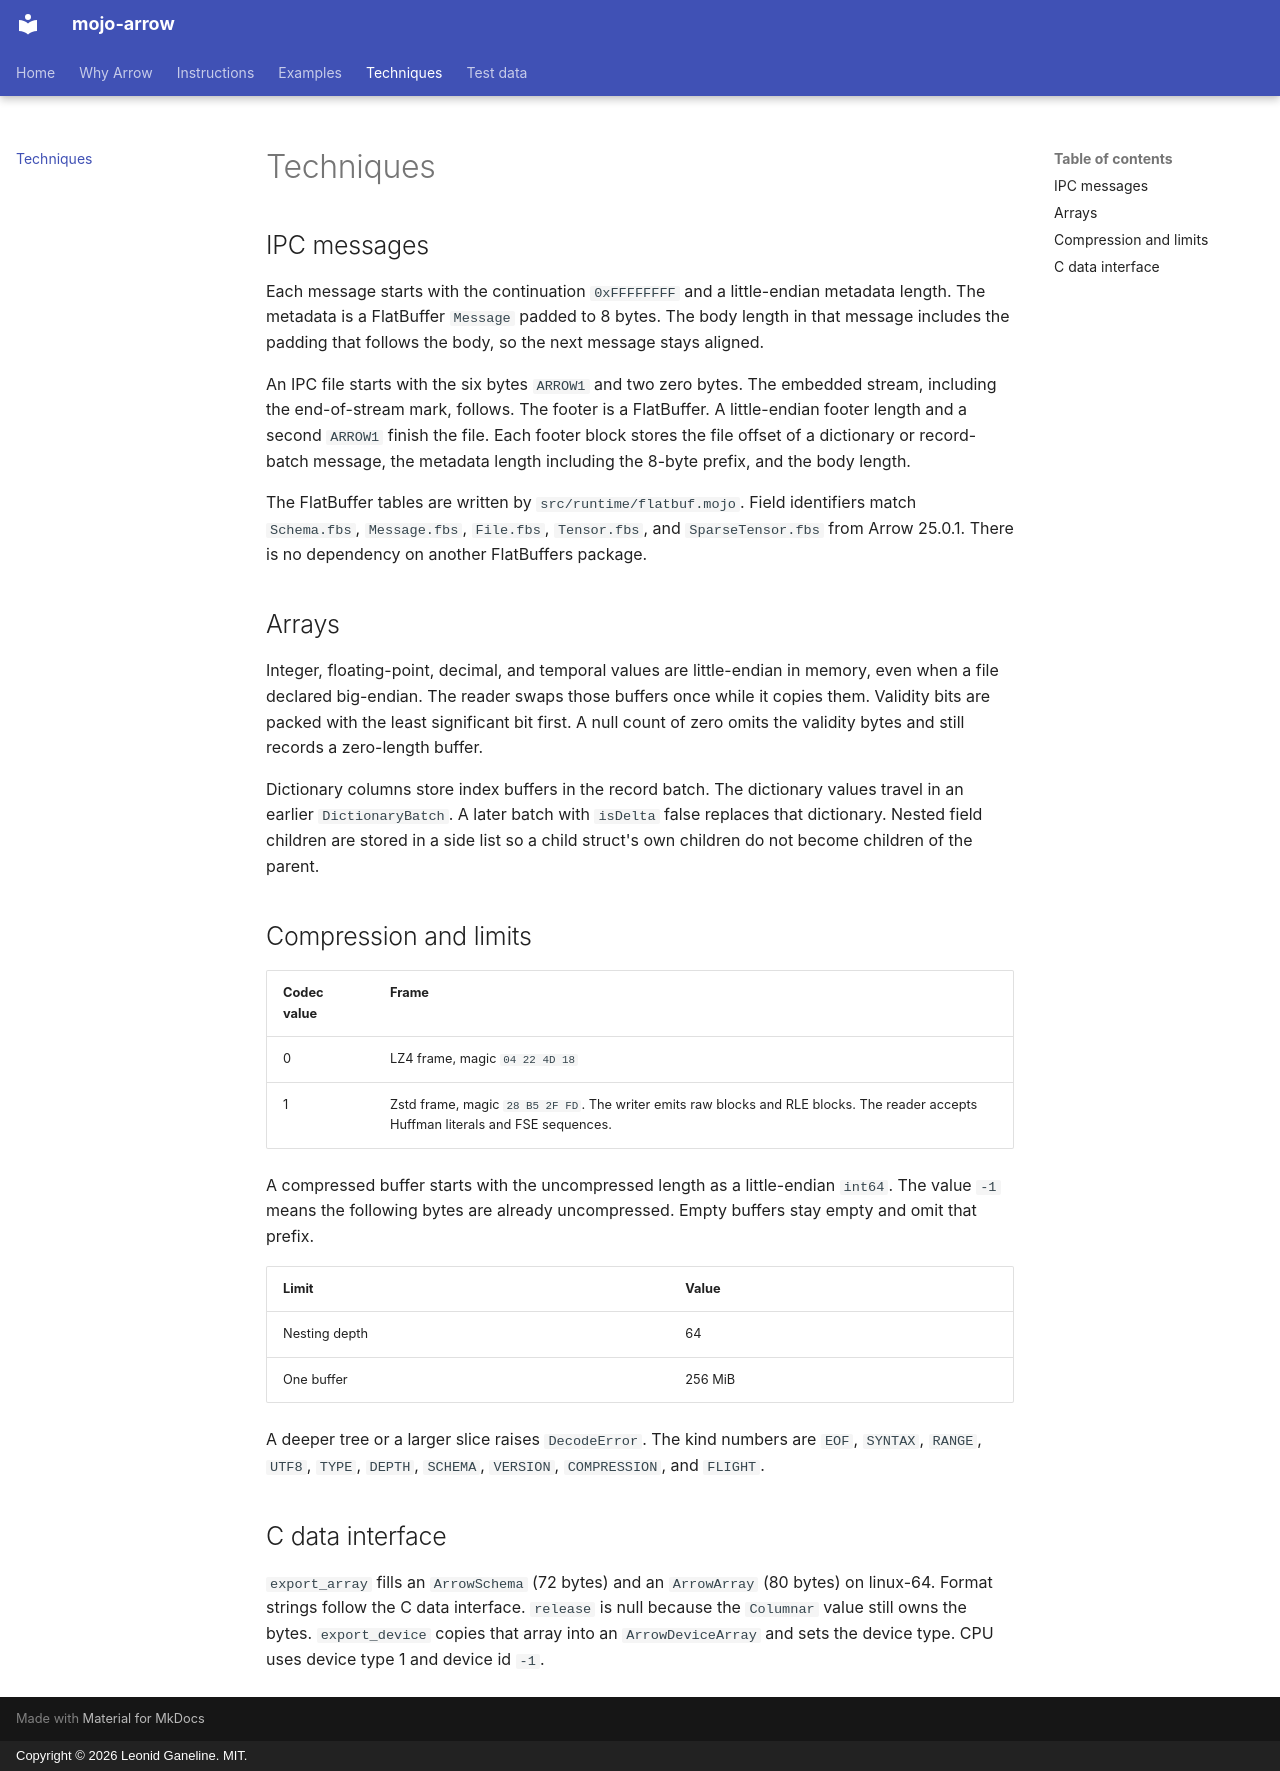

repository: leo-gan/gld-arrow · page: techniques/index.html · generator: mkdocs · copyright: Copyright © 2026 Leonid Ganeline. MIT.

# Techniques

## IPC messages

Each message starts with the continuation `0xFFFFFFFF` and a little-endian metadata length. The metadata is a FlatBuffer `Message` padded to 8 bytes. The body length in that message includes the padding that follows the body, so the next message stays aligned.

An IPC file starts with the six bytes `ARROW1` and two zero bytes. The embedded stream, including the end-of-stream mark, follows. The footer is a FlatBuffer. A little-endian footer length and a second `ARROW1` finish the file. Each footer block stores the file offset of a dictionary or record-batch message, the metadata length including the 8-byte prefix, and the body length.

The FlatBuffer tables are written by `src/runtime/flatbuf.mojo`. Field identifiers match `Schema.fbs`, `Message.fbs`, `File.fbs`, `Tensor.fbs`, and `SparseTensor.fbs` from Arrow 25.0.1. There is no dependency on another FlatBuffers package.

## Arrays

Integer, floating-point, decimal, and temporal values are little-endian in memory, even when a file declared big-endian. The reader swaps those buffers once while it copies them. Validity bits are packed with the least significant bit first. A null count of zero omits the validity bytes and still records a zero-length buffer.

Dictionary columns store index buffers in the record batch. The dictionary values travel in an earlier `DictionaryBatch`. A later batch with `isDelta` false replaces that dictionary. Nested field children are stored in a side list so a child struct's own children do not become children of the parent.

## Compression and limits

| Codec value | Frame |
| --- | --- |
| 0 | LZ4 frame, magic `04 22 4D 18` |
| 1 | Zstd frame, magic `28 B5 2F FD`. The writer emits raw blocks and RLE blocks. The reader accepts Huffman literals and FSE sequences. |

A compressed buffer starts with the uncompressed length as a little-endian `int64`. The value `-1` means the following bytes are already uncompressed. Empty buffers stay empty and omit that prefix.

| Limit | Value |
| --- | --- |
| Nesting depth | 64 |
| One buffer | 256 MiB |

A deeper tree or a larger slice raises `DecodeError`. The kind numbers are `EOF`, `SYNTAX`, `RANGE`, `UTF8`, `TYPE`, `DEPTH`, `SCHEMA`, `VERSION`, `COMPRESSION`, and `FLIGHT`.

## C data interface

`export_array` fills an `ArrowSchema` (72 bytes) and an `ArrowArray` (80 bytes) on linux-64. Format strings follow the C data interface. `release` is null because the `Columnar` value still owns the bytes. `export_device` copies that array into an `ArrowDeviceArray` and sets the device type. CPU uses device type 1 and device id `-1`.
